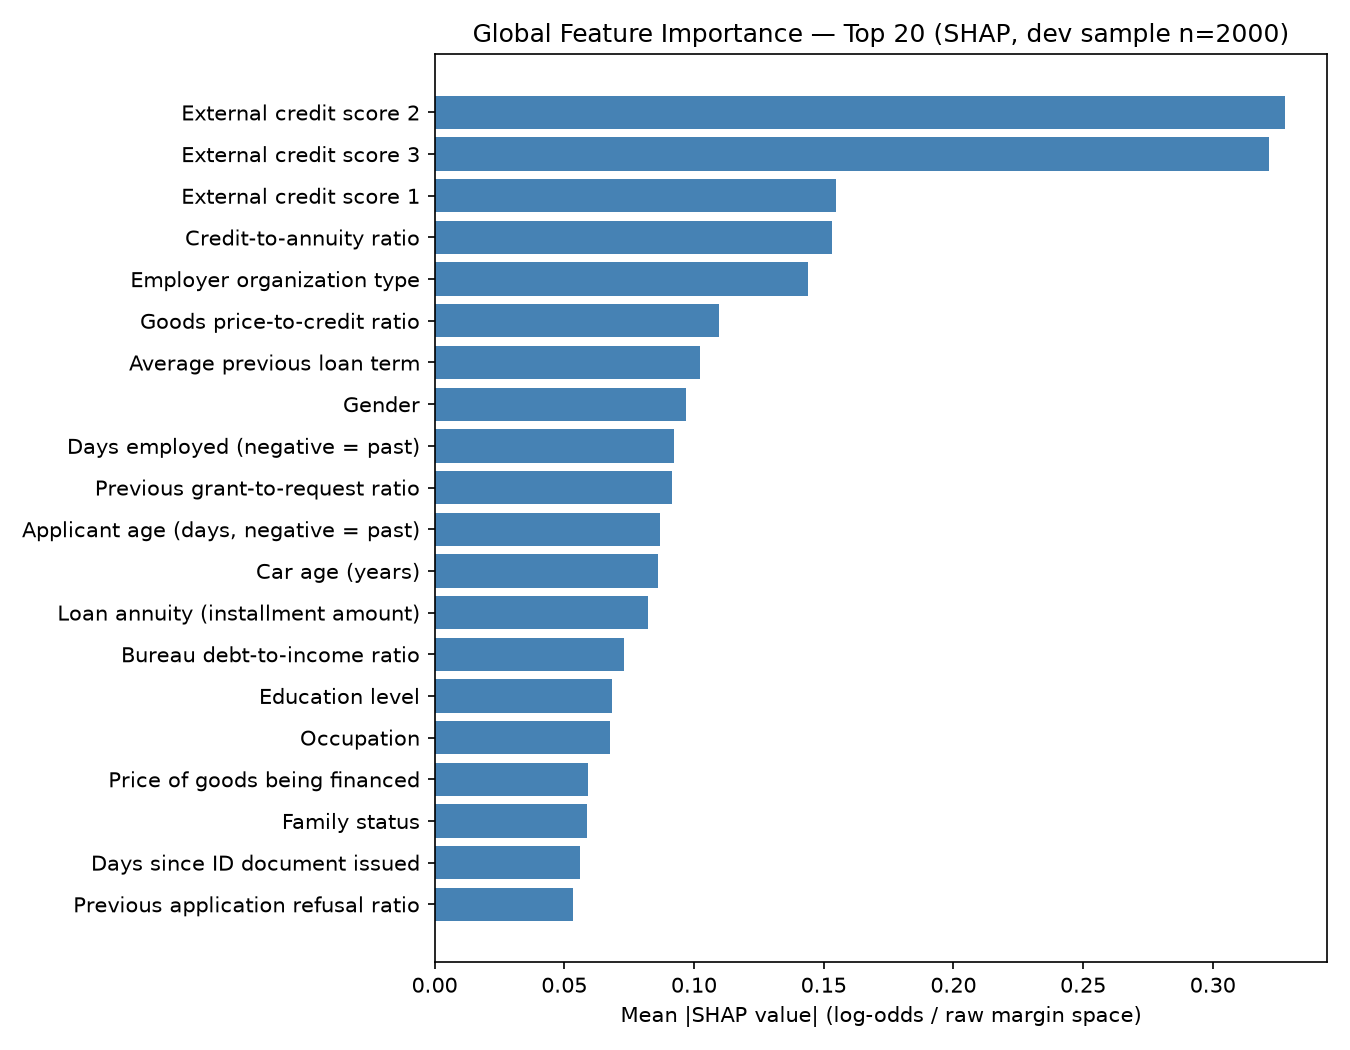

The file beside this chart, header and first rows:
rank, feature, display_name, mean_abs_shap_value
1, EXT_SOURCE_2, External credit score 2, 0.3278
2, EXT_SOURCE_3, External credit score 3, 0.3217
3, EXT_SOURCE_1, External credit score 1, 0.1548
4, credit_annuity_ratio, Credit-to-annuity ratio, 0.1533
5, ORGANIZATION_TYPE, Employer organization type, 0.1439
6, goods_credit_ratio, Goods price-to-credit ratio, 0.1095
7, prev_avg_term, Average previous loan term, 0.1025
8, CODE_GENDER, Gender, 0.09706
9, DAYS_EMPLOYED, Days employed (negative = past), 0.09242
10, prev_grant_ratio, Previous grant-to-request ratio, 0.09148
11, DAYS_BIRTH, Applicant age (days, negative = past), 0.08705
12, OWN_CAR_AGE, Car age (years), 0.08622
13, AMT_ANNUITY, Loan annuity (installment amount), 0.08229
14, debt_income_ratio, Bureau debt-to-income ratio, 0.07302
15, NAME_EDUCATION_TYPE, Education level, 0.06849
16, OCCUPATION_TYPE, Occupation, 0.06749
17, AMT_GOODS_PRICE, Price of goods being financed, 0.05903
18, NAME_FAMILY_STATUS, Family status, 0.0589
19, DAYS_ID_PUBLISH, Days since ID document issued, 0.05587
20, prev_refusal_ratio, Previous application refusal ratio, 0.05354
21, prev_avg_requested, Average previously requested amount, 0.05233
22, prev_avg_granted, Average previously granted amount, 0.0506
23, bureau_active_loans, Number of active bureau loans, 0.04932
24, bureau_closed_loans, Number of closed bureau loans, 0.04844
25, AMT_CREDIT, Requested credit amount, 0.03868
26, bureau_total_credit, Total bureau-reported credit, 0.03845
27, bureau_avg_credit, Average bureau-reported credit, 0.03802
28, FLAG_WORK_PHONE, FLAG_WORK_PHONE, 0.03665
29, bureau_max_credit, Maximum bureau-reported credit, 0.03661
30, REGION_POPULATION_RELATIVE, Region population density (relative), 0.03597
31, annuity_income_ratio, Annuity-to-income ratio, 0.03364
32, WEEKDAY_APPR_PROCESS_START, WEEKDAY_APPR_PROCESS_START, 0.03348
33, FLAG_DOCUMENT_3, FLAG_DOCUMENT_3, 0.03289
34, REGION_RATING_CLIENT_W_CITY, REGION_RATING_CLIENT_W_CITY, 0.03264
35, DAYS_LAST_PHONE_CHANGE, Days since last phone number change, 0.03096
36, AMT_REQ_CREDIT_BUREAU_QRT, AMT_REQ_CREDIT_BUREAU_QRT, 0.02878
37, DAYS_REGISTRATION, Days since registration change, 0.02592
38, credit_income_ratio, Credit-to-income ratio, 0.02575
39, bureau_total_debt, Total bureau-reported debt, 0.02572
40, AMT_INCOME_TOTAL, Total applicant income, 0.02442
41, DEF_30_CNT_SOCIAL_CIRCLE, DEF_30_CNT_SOCIAL_CIRCLE, 0.02375
42, REG_CITY_NOT_LIVE_CITY, REG_CITY_NOT_LIVE_CITY, 0.0219
43, prev_app_count, Number of previous Home Credit applicati…, 0.0214
44, prev_approval_ratio, Previous application approval ratio, 0.0205
45, NAME_CONTRACT_TYPE, NAME_CONTRACT_TYPE, 0.01879
46, NAME_INCOME_TYPE, Income type, 0.01794
47, WALLSMATERIAL_MODE, WALLSMATERIAL_MODE, 0.01629
48, DEF_60_CNT_SOCIAL_CIRCLE, DEF_60_CNT_SOCIAL_CIRCLE, 0.01611
49, HOUR_APPR_PROCESS_START, HOUR_APPR_PROCESS_START, 0.0158
50, NONLIVINGAREA_MODE, NONLIVINGAREA_MODE, 0.01515
51, income_per_person, Income per family member, 0.01485
52, NAME_HOUSING_TYPE, NAME_HOUSING_TYPE, 0.01368
53, TOTALAREA_MODE, TOTALAREA_MODE, 0.01307
54, NONLIVINGAREA_AVG, NONLIVINGAREA_AVG, 0.01286
55, AMT_REQ_CREDIT_BUREAU_YEAR, AMT_REQ_CREDIT_BUREAU_YEAR, 0.01269
56, APARTMENTS_AVG, APARTMENTS_AVG, 0.01181
57, NAME_TYPE_SUITE, NAME_TYPE_SUITE, 0.01162
58, ELEVATORS_AVG, ELEVATORS_AVG, 0.01125
59, FLAG_PHONE, FLAG_PHONE, 0.01073
60, BASEMENTAREA_MODE, BASEMENTAREA_MODE, 0.01027
... 87 more rows
